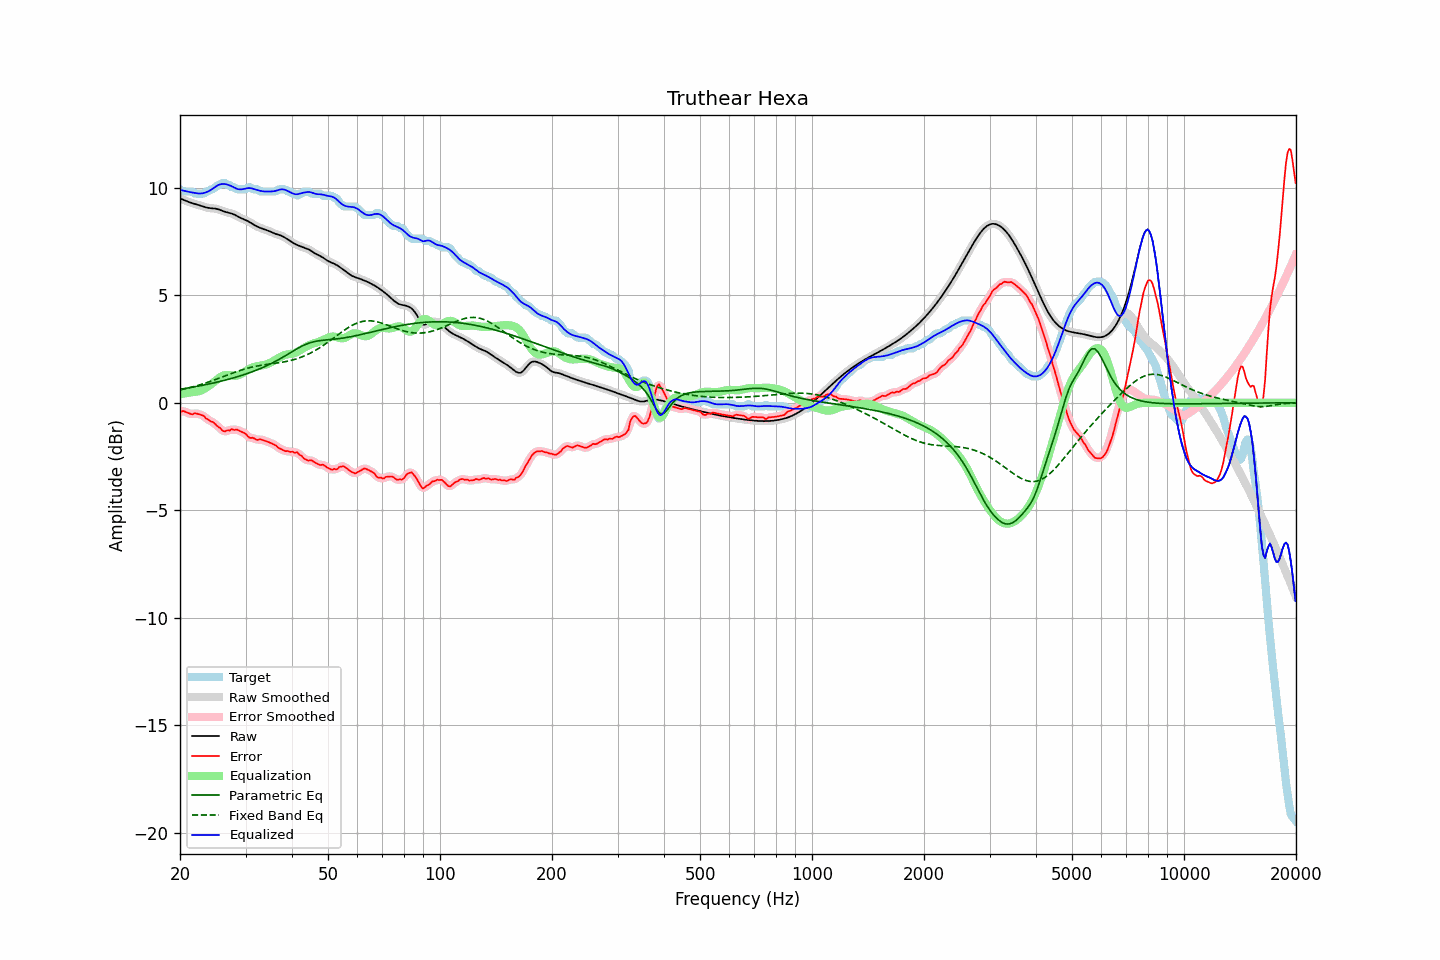

The table this chart was drawn from, first rows:
frequency, raw, error, smoothed, error_smoothed, equalization, parametric_eq, fixed_band_eq, equalized_raw, equalized_smoothed, target
20.00, 9.51, -0.43, 9.51, -0.42, 0.40, 0.63, 0.60, 9.90, 9.90, 9.93
20.20, 9.48, -0.40, 9.48, -0.40, 0.41, 0.64, 0.61, 9.89, 9.89, 9.88
20.40, 9.45, -0.38, 9.45, -0.40, 0.42, 0.65, 0.63, 9.87, 9.87, 9.83
20.61, 9.42, -0.41, 9.42, -0.41, 0.44, 0.66, 0.65, 9.86, 9.86, 9.83
20.81, 9.39, -0.44, 9.39, -0.44, 0.45, 0.68, 0.66, 9.84, 9.84, 9.83
21.02, 9.36, -0.48, 9.36, -0.48, 0.46, 0.69, 0.68, 9.82, 9.82, 9.83
21.23, 9.33, -0.50, 9.33, -0.51, 0.48, 0.70, 0.70, 9.80, 9.80, 9.83
21.44, 9.30, -0.53, 9.30, -0.52, 0.49, 0.71, 0.72, 9.79, 9.79, 9.83
21.66, 9.28, -0.53, 9.28, -0.52, 0.50, 0.73, 0.74, 9.78, 9.78, 9.81
21.87, 9.26, -0.48, 9.26, -0.51, 0.51, 0.74, 0.76, 9.76, 9.76, 9.74
22.09, 9.24, -0.49, 9.24, -0.50, 0.52, 0.75, 0.78, 9.75, 9.75, 9.73
22.31, 9.22, -0.52, 9.22, -0.51, 0.53, 0.77, 0.80, 9.74, 9.74, 9.73
22.54, 9.19, -0.54, 9.19, -0.54, 0.54, 0.78, 0.83, 9.74, 9.74, 9.73
22.76, 9.17, -0.56, 9.17, -0.55, 0.57, 0.80, 0.85, 9.74, 9.74, 9.73
22.99, 9.14, -0.59, 9.14, -0.59, 0.60, 0.81, 0.87, 9.75, 9.75, 9.73
23.22, 9.12, -0.62, 9.12, -0.64, 0.65, 0.83, 0.90, 9.76, 9.76, 9.74
23.45, 9.09, -0.72, 9.09, -0.69, 0.69, 0.84, 0.92, 9.79, 9.79, 9.81
23.69, 9.08, -0.76, 9.08, -0.76, 0.74, 0.86, 0.95, 9.82, 9.82, 9.83
23.92, 9.06, -0.80, 9.06, -0.81, 0.79, 0.87, 0.97, 9.85, 9.85, 9.86
24.16, 9.05, -0.87, 9.05, -0.85, 0.84, 0.89, 1.00, 9.89, 9.90, 9.92
24.40, 9.05, -0.88, 9.05, -0.89, 0.90, 0.91, 1.02, 9.94, 9.95, 9.93
24.65, 9.04, -0.93, 9.04, -0.94, 0.96, 0.92, 1.05, 10.00, 10.00, 9.97
24.89, 9.03, -1.00, 9.03, -1.00, 1.02, 0.94, 1.08, 10.05, 10.05, 10.03
25.14, 9.02, -1.07, 9.02, -1.06, 1.08, 0.96, 1.11, 10.10, 10.10, 10.09
25.39, 9.00, -1.13, 9.00, -1.13, 1.14, 0.98, 1.13, 10.14, 10.14, 10.13
25.65, 8.97, -1.17, 8.97, -1.20, 1.19, 0.99, 1.16, 10.16, 10.16, 10.14
25.91, 8.94, -1.27, 8.94, -1.26, 1.24, 1.01, 1.19, 10.18, 10.18, 10.21
26.16, 8.91, -1.32, 8.91, -1.31, 1.27, 1.03, 1.22, 10.18, 10.18, 10.23
26.43, 8.89, -1.34, 8.89, -1.32, 1.29, 1.05, 1.25, 10.17, 10.18, 10.22
26.69, 8.86, -1.29, 8.86, -1.32, 1.30, 1.07, 1.28, 10.16, 10.16, 10.16
26.96, 8.84, -1.29, 8.85, -1.29, 1.29, 1.09, 1.30, 10.14, 10.14, 10.13
27.23, 8.83, -1.29, 8.83, -1.26, 1.28, 1.11, 1.33, 10.11, 10.11, 10.12
27.50, 8.81, -1.22, 8.81, -1.26, 1.27, 1.13, 1.36, 10.08, 10.08, 10.03
27.77, 8.78, -1.25, 8.78, -1.25, 1.26, 1.15, 1.39, 10.04, 10.04, 10.03
28.05, 8.75, -1.27, 8.75, -1.24, 1.26, 1.17, 1.42, 10.00, 10.00, 10.02
28.33, 8.71, -1.24, 8.71, -1.26, 1.26, 1.20, 1.44, 9.97, 9.97, 9.95
28.62, 8.67, -1.26, 8.67, -1.27, 1.27, 1.22, 1.47, 9.94, 9.94, 9.93
28.90, 8.62, -1.31, 8.63, -1.30, 1.30, 1.24, 1.49, 9.93, 9.93, 9.93
29.19, 8.59, -1.34, 8.59, -1.34, 1.34, 1.27, 1.52, 9.93, 9.93, 9.93
29.48, 8.56, -1.38, 8.56, -1.37, 1.38, 1.29, 1.54, 9.94, 9.94, 9.93
29.78, 8.53, -1.40, 8.53, -1.41, 1.43, 1.31, 1.57, 9.95, 9.95, 9.93
30.08, 8.49, -1.45, 8.49, -1.47, 1.48, 1.34, 1.59, 9.97, 9.97, 9.95
30.38, 8.46, -1.55, 8.46, -1.54, 1.52, 1.37, 1.61, 9.98, 9.98, 10.01
30.68, 8.42, -1.61, 8.42, -1.60, 1.57, 1.39, 1.63, 9.99, 9.99, 10.03
30.99, 8.37, -1.64, 8.37, -1.63, 1.61, 1.42, 1.65, 9.98, 9.98, 10.01
31.30, 8.33, -1.63, 8.33, -1.64, 1.64, 1.45, 1.67, 9.97, 9.97, 9.95
31.61, 8.28, -1.65, 8.28, -1.66, 1.67, 1.47, 1.68, 9.95, 9.95, 9.93
31.93, 8.24, -1.69, 8.24, -1.69, 1.69, 1.50, 1.70, 9.92, 9.92, 9.93
32.24, 8.20, -1.73, 8.20, -1.71, 1.70, 1.53, 1.71, 9.90, 9.90, 9.93
32.57, 8.17, -1.71, 8.17, -1.71, 1.71, 1.56, 1.73, 9.88, 9.88, 9.88
32.89, 8.13, -1.70, 8.13, -1.71, 1.72, 1.59, 1.74, 9.86, 9.86, 9.83
33.22, 8.11, -1.72, 8.11, -1.72, 1.74, 1.63, 1.75, 9.84, 9.84, 9.83
33.55, 8.08, -1.75, 8.08, -1.75, 1.75, 1.66, 1.76, 9.84, 9.84, 9.83
33.89, 8.06, -1.77, 8.06, -1.77, 1.77, 1.69, 1.77, 9.83, 9.83, 9.83
34.23, 8.03, -1.80, 8.03, -1.80, 1.79, 1.73, 1.78, 9.83, 9.83, 9.83
34.57, 8.00, -1.83, 8.00, -1.83, 1.82, 1.76, 1.80, 9.83, 9.83, 9.83
34.92, 7.97, -1.86, 7.97, -1.86, 1.86, 1.80, 1.81, 9.83, 9.83, 9.83
35.27, 7.94, -1.89, 7.94, -1.89, 1.90, 1.83, 1.82, 9.83, 9.83, 9.83
35.62, 7.90, -1.93, 7.90, -1.92, 1.94, 1.87, 1.83, 9.84, 9.84, 9.83
35.97, 7.87, -1.96, 7.87, -1.97, 1.98, 1.91, 1.84, 9.85, 9.85, 9.83
... 635 more rows
